Run: headless pygame with SDL's dummy video driver; simulated clock (each Clock.tick advances the game by its frame time, no real sleeping); random seed 0; keys injected as events and as key.get_pressed() state; mouse plan: one left click at the window centre at the start of phase 2, then a move to the lower-right quarter at the start of phase 3.
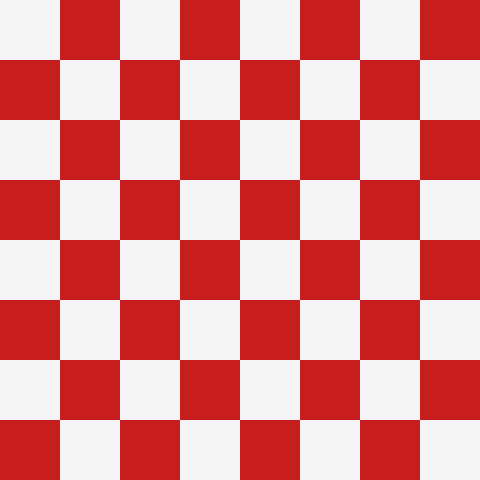
Frame 1 of 4 · flips 1–60 · no input
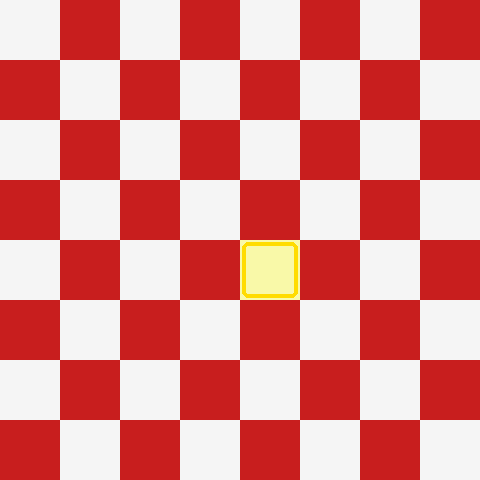
Frame 2 of 4 · flips 61–180 · clicked the window centre · tapped SPACE, RETURN · held RIGHT (→), D
Frame 3 of 4 · flips 181–300 · moved the mouse to the lower-right quarter · held DOWN (↓), S · screen unchanged from frame 2, image omitted
Frame 4 of 4 · flips 301–420 · held LEFT (←), A, UP (↑), W · screen unchanged from frame 3, image omitted

The pygame program that drew these frames:

import pygame
from sys import exit
pygame.init()

width,height = 480,480
rows,cols = 8,8
screen = pygame.display.set_mode((width,height))
pygame.display.set_caption("Checkers")
clock = pygame.time.Clock()

RED = (200, 30, 30)
WHITE = (245, 245, 245)
HIGHLIGHT_FILL = (255, 255, 0, 80)   # yellow, with alpha for translucent fill
HIGHLIGHT_BORDER = (255, 220, 0)     # brighter yellow for border

sq = width//cols

selected = None

highlight_surf = pygame.Surface((sq,sq),pygame.SRCALPHA)
highlight_surf.fill(HIGHLIGHT_FILL)

def draw_board():
    for row in range(rows):
        for col in range(cols):
            x = col * sq
            y = row * sq
            if (row + col) % 2 == 0:
                color = WHITE
            else:
                color = RED
            pygame.draw.rect(screen, color, (x, y, sq, sq))

def draw_highlight():
    if selected is None:
        return
    row, col = selected
    x = col * sq
    y = row * sq
    screen.blit(highlight_surf, (x, y))
    border_rect = pygame.Rect(x + 2, y + 2, sq - 4, sq - 4)
    pygame.draw.rect(screen, HIGHLIGHT_BORDER, border_rect, width=4, border_radius=6)

def get_square_under_mouse(pos):
    mx, my = pos
    if mx < 0 or mx >= width or my < 0 or my >= height:
        return None
    col = mx // sq
    row = my // sq
    return (row, col)

def main_loop():
    global selected
    
    while True:
        for event in pygame.event.get():
            if event.type == pygame.QUIT:
                exit()
            elif event.type == pygame.MOUSEBUTTONDOWN and event.button == 1:  
                square = get_square_under_mouse(event.pos)
                if square is None:
                    selected = None
                elif selected == square:
                    selected = None
                else:
                    selected = square

        draw_board()
        draw_highlight()

        pygame.display.update()
        clock.tick(60)

if __name__ == "__main__":
    main_loop()
